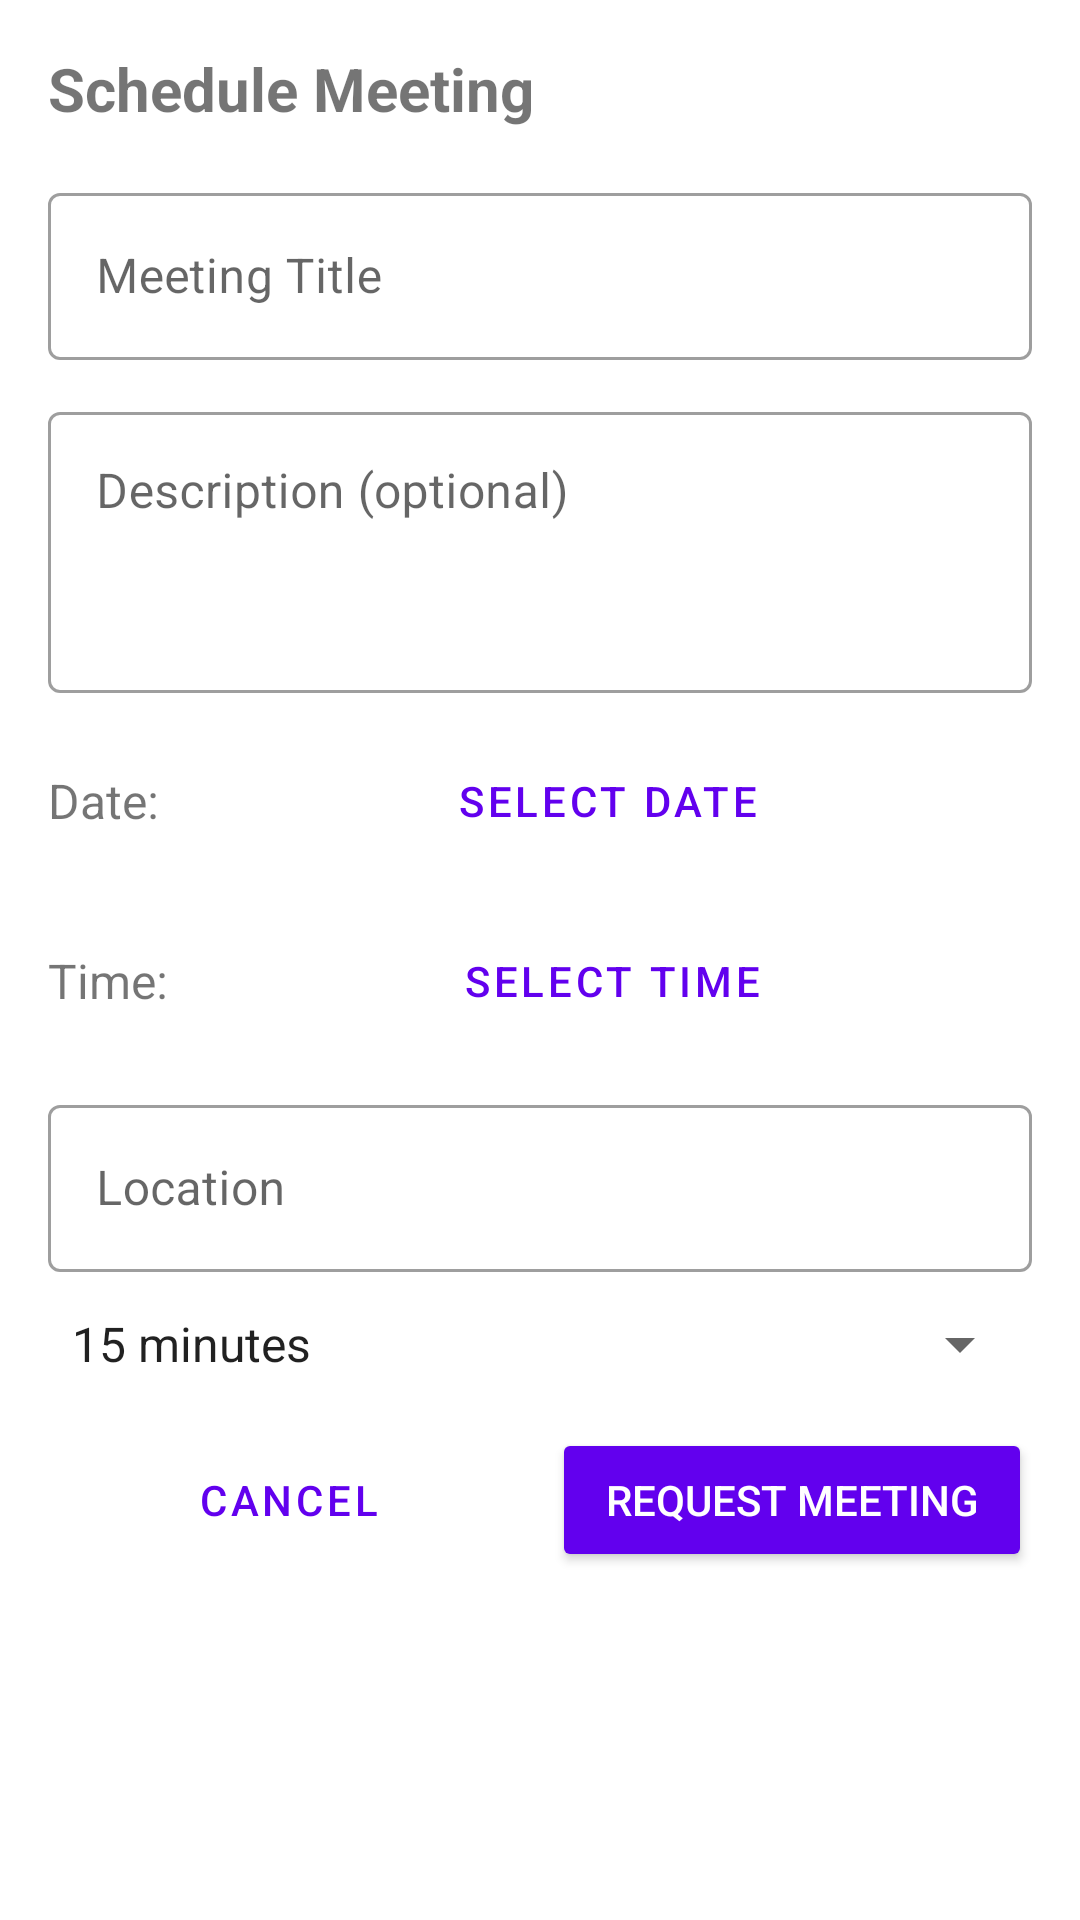

Write the Android layout XML for this screen, with the resource values it uses.
<!-- AndroidManifest.xml: application theme Theme.FYPApplication -->
<!-- res/layout/dialog_meeting.xml -->
<?xml version="1.0" encoding="utf-8"?>
<LinearLayout xmlns:android="http://schemas.android.com/apk/res/android"
    android:layout_width="match_parent"
    android:layout_height="wrap_content"
    android:orientation="vertical"
    android:padding="16dp">

    <TextView
        android:id="@+id/textViewDialogTitle"
        android:layout_width="match_parent"
        android:layout_height="wrap_content"
        android:text="Schedule Meeting"
        android:textSize="20sp"
        android:textStyle="bold"
        android:layout_marginBottom="16dp" />

    <com.google.android.material.textfield.TextInputLayout
        android:layout_width="match_parent"
        android:layout_height="wrap_content"
        android:layout_marginBottom="12dp"
        style="@style/Widget.MaterialComponents.TextInputLayout.OutlinedBox">

        <EditText
            android:id="@+id/editTextMeetingTitle"
            android:layout_width="match_parent"
            android:layout_height="wrap_content"
            android:hint="Meeting Title"
            android:inputType="text" />
    </com.google.android.material.textfield.TextInputLayout>

    <com.google.android.material.textfield.TextInputLayout
        android:layout_width="match_parent"
        android:layout_height="wrap_content"
        android:layout_marginBottom="12dp"
        style="@style/Widget.MaterialComponents.TextInputLayout.OutlinedBox">

        <EditText
            android:id="@+id/editTextMeetingDescription"
            android:layout_width="match_parent"
            android:layout_height="wrap_content"
            android:hint="Description (optional)"
            android:inputType="textMultiLine"
            android:minLines="3"
            android:gravity="top" />
    </com.google.android.material.textfield.TextInputLayout>

    <LinearLayout
        android:layout_width="match_parent"
        android:layout_height="wrap_content"
        android:orientation="horizontal"
        android:layout_marginBottom="12dp">

        <TextView
            android:layout_width="wrap_content"
            android:layout_height="wrap_content"
            android:text="Date:"
            android:textSize="16sp"
            android:layout_gravity="center_vertical"
            android:layout_marginEnd="8dp" />

        <Button
            android:id="@+id/btnSelectDate"
            android:layout_width="0dp"
            android:layout_height="wrap_content"
            android:layout_weight="1"
            android:text="Select Date"
            style="@style/Widget.MaterialComponents.Button.OutlinedButton" />
    </LinearLayout>

    <LinearLayout
        android:layout_width="match_parent"
        android:layout_height="wrap_content"
        android:orientation="horizontal"
        android:layout_marginBottom="12dp">

        <TextView
            android:layout_width="wrap_content"
            android:layout_height="wrap_content"
            android:text="Time:"
            android:textSize="16sp"
            android:layout_gravity="center_vertical"
            android:layout_marginEnd="8dp" />

        <Button
            android:id="@+id/btnSelectTime"
            android:layout_width="0dp"
            android:layout_height="wrap_content"
            android:layout_weight="1"
            android:text="Select Time"
            style="@style/Widget.MaterialComponents.Button.OutlinedButton" />
    </LinearLayout>

    <com.google.android.material.textfield.TextInputLayout
        android:layout_width="match_parent"
        android:layout_height="wrap_content"
        android:layout_marginBottom="12dp"
        style="@style/Widget.MaterialComponents.TextInputLayout.OutlinedBox">

        <EditText
            android:id="@+id/editTextMeetingLocation"
            android:layout_width="match_parent"
            android:layout_height="wrap_content"
            android:hint="Location"
            android:inputType="text" />
    </com.google.android.material.textfield.TextInputLayout>

    <Spinner
        android:id="@+id/spinnerDuration"
        android:layout_width="match_parent"
        android:layout_height="wrap_content"
        android:layout_marginBottom="16dp"
        android:entries="@array/meeting_durations" />

    <LinearLayout
        android:layout_width="match_parent"
        android:layout_height="wrap_content"
        android:orientation="horizontal">

        <Button
            android:id="@+id/btnCancelMeeting"
            android:layout_width="0dp"
            android:layout_height="wrap_content"
            android:layout_weight="1"
            android:text="Cancel"
            style="@style/Widget.MaterialComponents.Button.TextButton"
            android:layout_marginEnd="8dp" />

        <Button
            android:id="@+id/btnSaveMeeting"
            android:layout_width="0dp"
            android:layout_height="wrap_content"
            android:layout_weight="1"
            android:text="Request Meeting"
            android:backgroundTint="@color/purple_500"
            android:textColor="@android:color/white" />
    </LinearLayout>
</LinearLayout>
<!-- resources referenced by this layout -->
<resources>
  <string-array name="meeting_durations">
          <item>15 minutes</item>
          <item>30 minutes</item>
          <item>45 minutes</item>
          <item>1 hour</item>
          <item>1.5 hours</item>
          <item>2 hours</item>
      </string-array>
  <color name="purple_500">#FF6200EE</color>
  <style name="Theme.FYPApplication" parent="Theme.MaterialComponents.Light.DarkActionBar">
          
          <item name="colorPrimary">@color/purple_500</item>
          <item name="colorPrimaryVariant">@color/purple_700</item>
          <item name="colorOnPrimary">@color/white</item>
          
          <item name="colorSecondary">@color/teal_200</item>
          <item name="colorSecondaryVariant">@color/teal_700</item>
          <item name="colorOnSecondary">@color/black</item>
          
          <item name="android:statusBarColor">?attr/colorPrimaryVariant</item>
          
      </style>
  <color name="purple_700">#FF3700B3</color>
  <color name="white">#FFFFFFFF</color>
  <color name="teal_200">#FF03DAC5</color>
  <color name="teal_700">#FF018786</color>
  <color name="black">#FF000000</color>
</resources>
